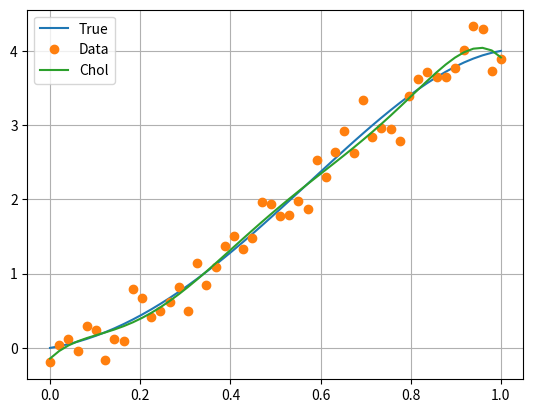

Here is the Python script that generated this plot:
import matplotlib.pyplot as plt
import numpy as np
import pandas as pd


def f(x, w):
    res = 0
    for i in range(len(w)):
        res = res + w[i] * x**i
    return res


a, b = 0, 1
sigma = 0.2

x = np.linspace(a, b, 50)
alpha_true = np.array([0, 1, 6, 0, -3])

y = f(x, alpha_true)
y_delta = y + sigma * np.random.normal(0, 1, y.shape)

data = np.array([x, y])
df = pd.DataFrame(
    data.T,
    columns=("x", "y"),
)
df.to_csv("data_hw.csv")


# SOLUZIONE
def vandermonde(x, d):
    r"""
    Preso in input un numpy array "x" di lunghezza (n, ) contentente i dati, e un valore intero "d" rappresentante il grado del polinomio,
    costruisce e ritorna la matrice di vandermonde X di grado d, associata a x.

    Parameters:
    x (ndarray): Il vettore dei dati di input.
    d (int): Il grado massimo del polinomio.

    Returns:
    X (ndarray): La matrice di Vandermonde di grado "d", associata ad x.
    """
    n = x.shape[0]

    # Inizializzo la matrice di Vandermonde con shape (n, d+1)
    X = np.zeros((n, d + 1))

    # Costruisco la matrice di Vandermonde
    for i in range(d + 1):
        X[:, i] = x**i
    return X


# Costruisco vandermonde
X = vandermonde(x, d=6)

# Troviamo la matrice L tale che X^T X = L L^T
L = np.linalg.cholesky(X.T @ X)

###### Risolviamo il primo sistema:
# Calcoliamo il termine noto X^T y
Xty = X.T @ y_delta

# Troviamo z
z = np.linalg.solve(L, Xty)

###### Risolviamo il secondo sistema:
# Troviamo alpha
alpha_chol = np.linalg.solve(L.T, z)


plt.plot(x, y)
plt.plot(x, y_delta, "o")
plt.plot(x, f(x, alpha_chol), "-")
plt.grid()
plt.legend(["True", "Data", "Chol"])
plt.show()
